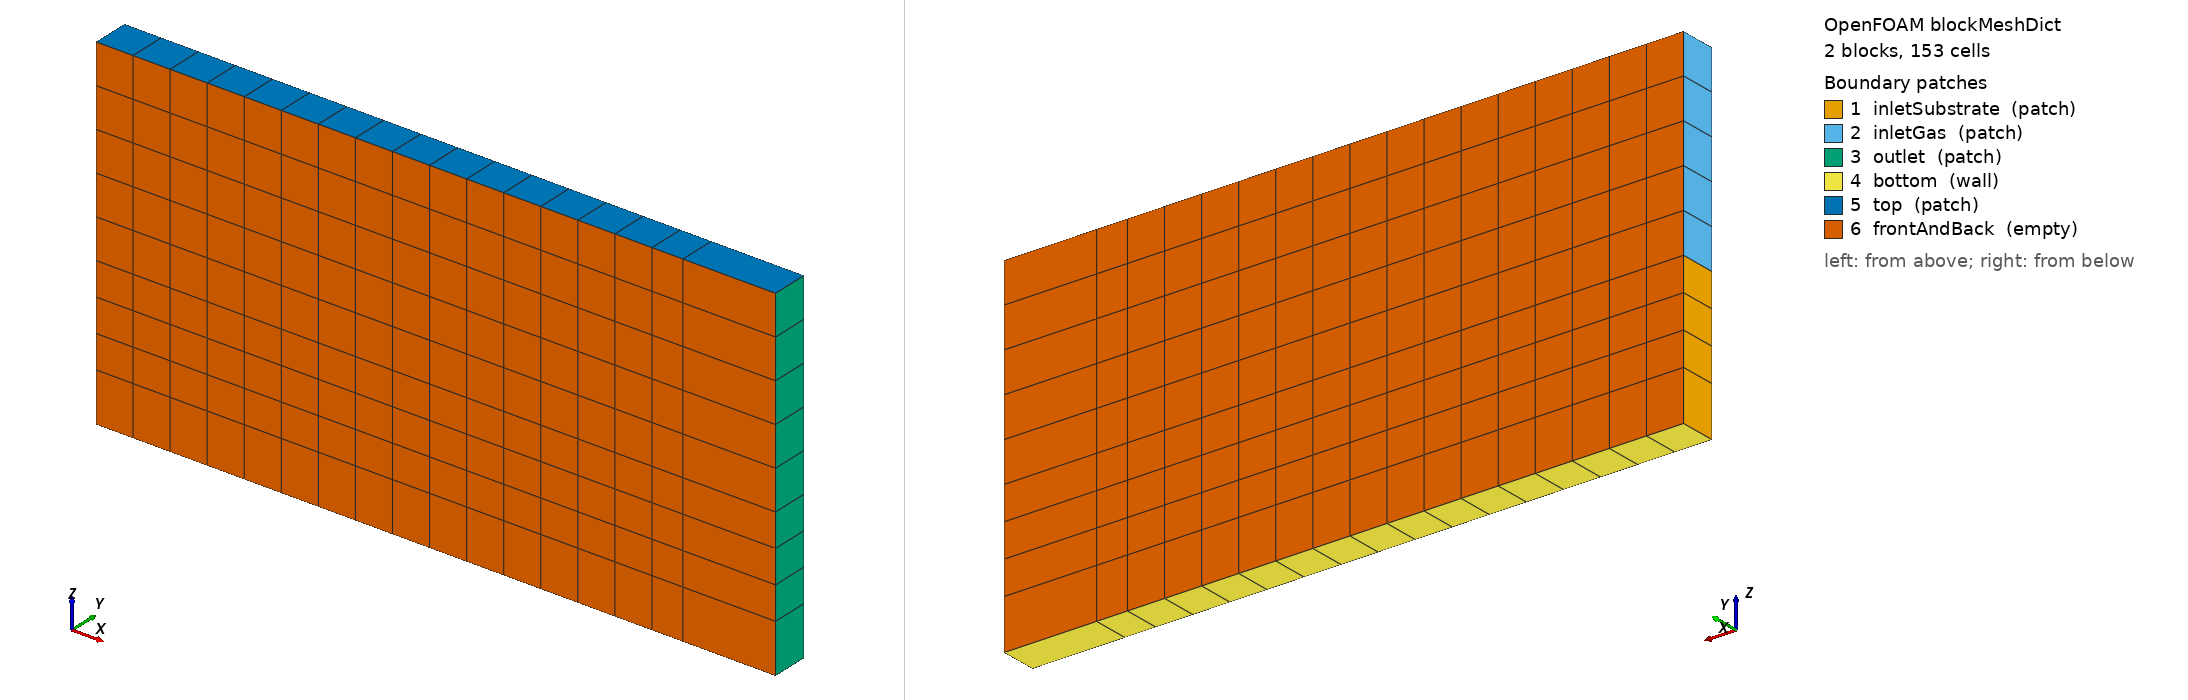

OpenFOAM case: the mesh blockMesh builds from blockMeshDict, 2 block(s), 153 cells. Boundary patches (legend numbers): 1 inletSubstrate (patch), 2 inletGas (patch), 3 outlet (patch), 4 bottom (wall), 5 top (patch), 6 frontAndBack (empty). Left view from above one corner, right view from below the opposite corner. Boundary conditions: 6 field file(s) under 0/ or 0.orig/; 6 of 6 drawn patches have an entry in a shipped field file.

=== system/blockMeshDict ===
/*--------------------------------*- C++ -*----------------------------------*\
| Generated by laser_wire_ded/generate_case.py (OpenFOAM.com v2406/v2412)    |
\*---------------------------------------------------------------------------*/
FoamFile
{
    version     2.0;
    format      ascii;
    class       dictionary;
    location    "system";
    object      blockMeshDict;
}
// * * * * * * * * * * * * * * * * * * * * * * * * * * * * * * * * * * * * //

// LW-DED domain, 153 block cells (core dx = 300 um)
// block 0: substrate (z<0), block 1: shielding gas (z>0); identical x/y grading
// so that cells form vertical columns (required by the ray-traced laser)

scale 1;

vertices
(
    (-0.002 0 -0.0012)
    (0.0035 0 -0.0012)
    (0.0035 0.0003 -0.0012)
    (-0.002 0.0003 -0.0012)
    (-0.002 0 0)
    (0.0035 0 0)
    (0.0035 0.0003 0)
    (-0.002 0.0003 0)
    (-0.002 0 0.0016)
    (0.0035 0 0.0016)
    (0.0035 0.0003 0.0016)
    (-0.002 0.0003 0.0016)
);

blocks
(
    hex (0 1 2 3 4 5 6 7) (17 1 4) simpleGrading (((0.81818182 0.88235294 1) (0.18181818 0.11764706 3)) 1 ((0.33333333 0.25 0.25) (0.66666667 0.75 1)))
    hex (4 5 6 7 8 9 10 11) (17 1 5) simpleGrading (((0.81818182 0.88235294 1) (0.18181818 0.11764706 3)) 1 1)
);

edges
(
);

boundary
(
    inletSubstrate
    {
        type patch;
        faces
        (
            (0 4 7 3)
        );
    }
    inletGas
    {
        type patch;
        faces
        (
            (4 8 11 7)
        );
    }
    outlet
    {
        type patch;
        faces
        (
            (1 2 6 5)
            (5 6 10 9)
        );
    }
    bottom
    {
        type wall;
        faces
        (
            (0 3 2 1)
        );
    }
    top
    {
        type patch;
        faces
        (
            (8 9 10 11)
        );
    }
    frontAndBack
    {
        type empty;
        faces
        (
            (0 1 5 4)
            (4 5 9 8)
            (3 7 6 2)
            (7 11 10 6)
        );
    }
);

mergePatchPairs
(
);

// ************************************************************************* //


=== system/controlDict ===
/*--------------------------------*- C++ -*----------------------------------*\
| Generated by laser_wire_ded/generate_case.py (OpenFOAM.com v2406/v2412)    |
\*---------------------------------------------------------------------------*/
FoamFile
{
    version     2.0;
    format      ascii;
    class       dictionary;
    location    "system";
    object      controlDict;
}
// * * * * * * * * * * * * * * * * * * * * * * * * * * * * * * * * * * * * //

application     laserWireDEDFoam;

startFrom       latestTime;
startTime       0;
stopAt          endTime;
endTime         0.03;

deltaT          1e-07;
writeControl    adjustable;
writeInterval   0.01;
purgeWrite      0;
writeFormat     binary;
writePrecision  8;
writeCompression off;
timeFormat      general;
timePrecision   8;
runTimeModifiable yes;

adjustTimeStep  yes;
maxCo           0.5;
maxAlphaCo      0.5;
maxDeltaT       0.00015149127;

functions
{
}

// ************************************************************************* //


=== 0.orig/T ===
/*--------------------------------*- C++ -*----------------------------------*\
| Generated by laser_wire_ded/generate_case.py (OpenFOAM.com v2406/v2412)    |
\*---------------------------------------------------------------------------*/
FoamFile
{
    version     2.0;
    format      ascii;
    class       volScalarField;
    location    "0";
    object      T;
}
// * * * * * * * * * * * * * * * * * * * * * * * * * * * * * * * * * * * * //

dimensions      [0 0 0 1 0 0 0];

internalField   uniform 300;

boundaryField
{
    inletSubstrate
    {
        type fixedValue;
        value uniform 300;
    }
    inletGas
    {
        type fixedValue;
        value uniform 300;
    }
    outlet
    {
        type zeroGradient;
    }
    bottom
    {
        type zeroGradient;
    }
    top
    {
        type inletOutlet;
        inletValue uniform 300;
        value uniform 300;
    }
    wireInlet
    {
        type fixedValue;
        value uniform 300;
    }
    frontAndBack
    {
        type empty;
    }
}

// ************************************************************************* //


=== 0.orig/U.orig ===
/*--------------------------------*- C++ -*----------------------------------*\
| Generated by laser_wire_ded/generate_case.py (OpenFOAM.com v2406/v2412)    |
\*---------------------------------------------------------------------------*/
FoamFile
{
    version     2.0;
    format      ascii;
    class       volVectorField;
    location    "0";
    object      U;
}
// * * * * * * * * * * * * * * * * * * * * * * * * * * * * * * * * * * * * //

dimensions      [0 1 -1 0 0 0 0];

internalField   uniform (0.01 0 0);

boundaryField
{
    inletSubstrate
    {
        type fixedValue;
        value uniform (0.01 0 0);
    }
    inletGas
    {
        type fixedValue;
        value uniform (0.01 0 0);
    }
    outlet
    {
        type fixedValue;
        value uniform (0.01 0 0);
    }
    bottom
    {
        type fixedValue;
        value uniform (0.01 0 0);
    }
    top
    {
        type pressureInletOutletVelocity;
        value uniform (0 0 0);
    }
    wireInlet
    {
        type uniformFixedValue;
        uniformValue table ((0 (0 0 0)) (0.002 (0.011471529 -0 -0.016383041)) (1e3 (0.011471529 -0 -0.016383041)));
        value uniform (0 0 0);
    }
    frontAndBack
    {
        type empty;
    }
}

// ************************************************************************* //


=== 0.orig/cWire.orig ===
/*--------------------------------*- C++ -*----------------------------------*\
| Generated by laser_wire_ded/generate_case.py (OpenFOAM.com v2406/v2412)    |
\*---------------------------------------------------------------------------*/
FoamFile
{
    version     2.0;
    format      ascii;
    class       volScalarField;
    location    "0";
    object      cWire;
}
// * * * * * * * * * * * * * * * * * * * * * * * * * * * * * * * * * * * * //

dimensions      [0 0 0 0 0 0 0];

internalField   uniform 0;

boundaryField
{
    inletSubstrate
    {
        type fixedValue;
        value uniform 0;
    }
    inletGas
    {
        type fixedValue;
        value uniform 0;
    }
    outlet
    {
        type zeroGradient;
    }
    bottom
    {
        type zeroGradient;
    }
    top
    {
        type inletOutlet;
        inletValue uniform 0;
        value uniform 0;
    }
    wireInlet
    {
        type fixedValue;
        value uniform 1;
    }
    frontAndBack
    {
        type empty;
    }
}

// ************************************************************************* //


=== 0.orig/liquidFraction ===
/*--------------------------------*- C++ -*----------------------------------*\
| Generated by laser_wire_ded/generate_case.py (OpenFOAM.com v2406/v2412)    |
\*---------------------------------------------------------------------------*/
FoamFile
{
    version     2.0;
    format      ascii;
    class       volScalarField;
    location    "0";
    object      liquidFraction;
}
// * * * * * * * * * * * * * * * * * * * * * * * * * * * * * * * * * * * * //

dimensions      [0 0 0 0 0 0 0];

internalField   uniform 0;

boundaryField
{
    inletSubstrate
    {
        type zeroGradient;
    }
    inletGas
    {
        type zeroGradient;
    }
    outlet
    {
        type zeroGradient;
    }
    bottom
    {
        type zeroGradient;
    }
    top
    {
        type zeroGradient;
    }
    wireInlet
    {
        type zeroGradient;
    }
    frontAndBack
    {
        type empty;
    }
}

// ************************************************************************* //


=== 0.orig/meltHistory ===
/*--------------------------------*- C++ -*----------------------------------*\
| Generated by laser_wire_ded/generate_case.py (OpenFOAM.com v2406/v2412)    |
\*---------------------------------------------------------------------------*/
FoamFile
{
    version     2.0;
    format      ascii;
    class       volScalarField;
    location    "0";
    object      meltHistory;
}
// * * * * * * * * * * * * * * * * * * * * * * * * * * * * * * * * * * * * //

dimensions      [0 0 0 0 0 0 0];

internalField   uniform 0;

boundaryField
{
    inletSubstrate
    {
        type fixedValue;
        value uniform 0;
    }
    inletGas
    {
        type fixedValue;
        value uniform 0;
    }
    outlet
    {
        type zeroGradient;
    }
    bottom
    {
        type zeroGradient;
    }
    top
    {
        type inletOutlet;
        inletValue uniform 0;
        value uniform 0;
    }
    wireInlet
    {
        type fixedValue;
        value uniform 0;
    }
    frontAndBack
    {
        type empty;
    }
}

// ************************************************************************* //


=== 0.orig/p_rgh ===
/*--------------------------------*- C++ -*----------------------------------*\
| Generated by laser_wire_ded/generate_case.py (OpenFOAM.com v2406/v2412)    |
\*---------------------------------------------------------------------------*/
FoamFile
{
    version     2.0;
    format      ascii;
    class       volScalarField;
    location    "0";
    object      p_rgh;
}
// * * * * * * * * * * * * * * * * * * * * * * * * * * * * * * * * * * * * //

dimensions      [1 -1 -2 0 0 0 0];

internalField   uniform 0;

boundaryField
{
    inletSubstrate
    {
        type fixedFluxPressure;
        value uniform 0;
    }
    inletGas
    {
        type fixedFluxPressure;
        value uniform 0;
    }
    outlet
    {
        type fixedFluxPressure;
        value uniform 0;
    }
    bottom
    {
        type fixedFluxPressure;
        value uniform 0;
    }
    wireInlet
    {
        type fixedFluxPressure;
        value uniform 0;
    }
    top
    {
        type totalPressure;
        p0 uniform 0;
        value uniform 0;
    }
    frontAndBack
    {
        type empty;
    }
}

// ************************************************************************* //
